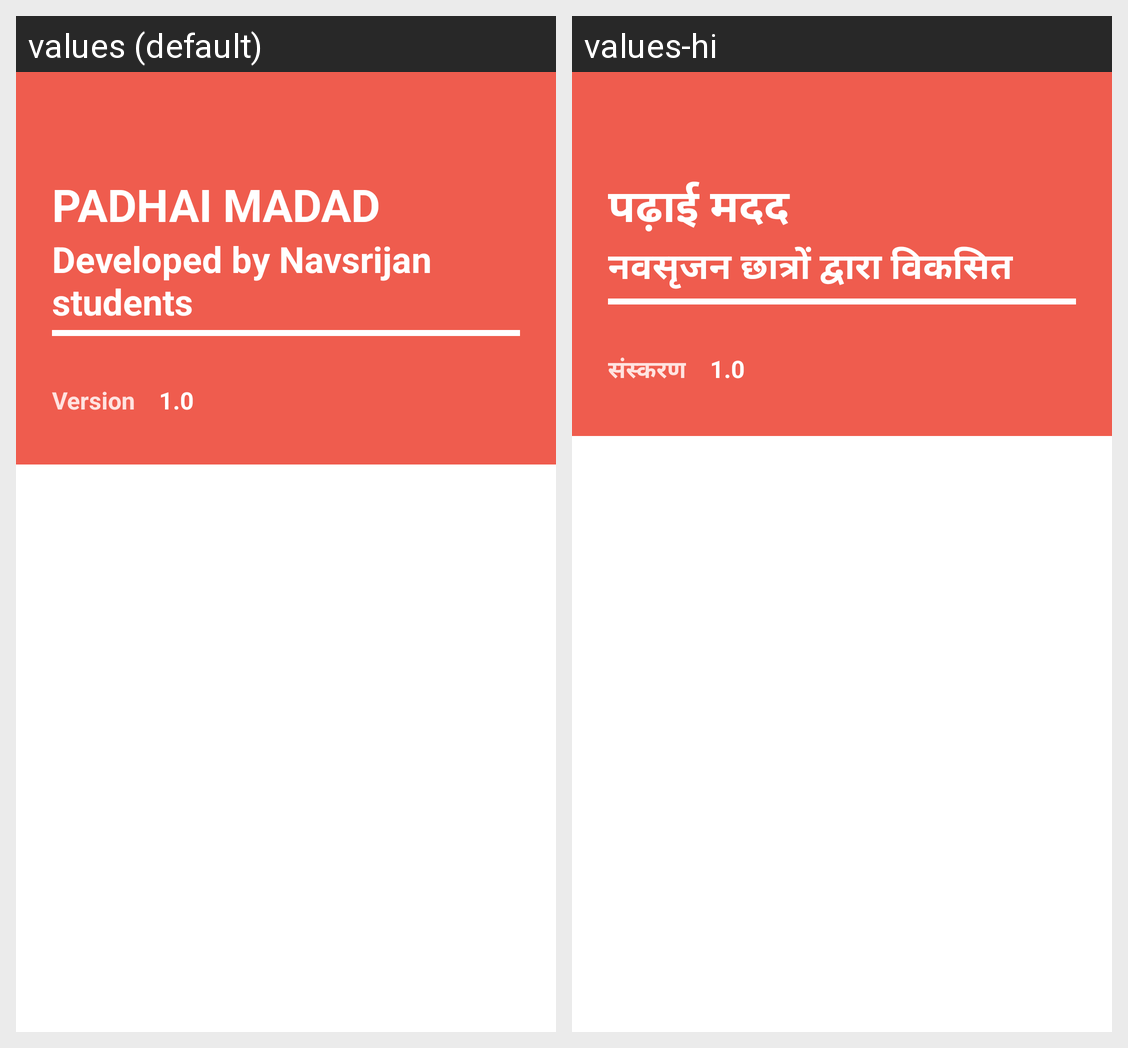

The same Android screen rendered under two of its app's locales, left to right. List the strings drawn on it with the default value and each locale's translation.
Android screen res/layout/fragment_about.xml rendered under 2 locales, left to right: values (default), values-hi. Device: Nexus 5 (rendered at 1080×1920; each locale shown at half size, 540×960, under a caption strip naming it); theme Theme.NimbleQ.
Strings drawn on this screen, with the default value and each locale's value (text and hints the layout hard-codes, and strings that could not be matched under every locale, appear in the picture but are not listed):

app_name_upper_case
  values: PADHAI MADAD
  values-hi: पढ़ाई मदद

developed_by
  values: Developed by Navsrijan students
  values-hi: नवसृजन छात्रों द्वारा विकसित

Version
  values: Version
  values-hi: संस्करण
